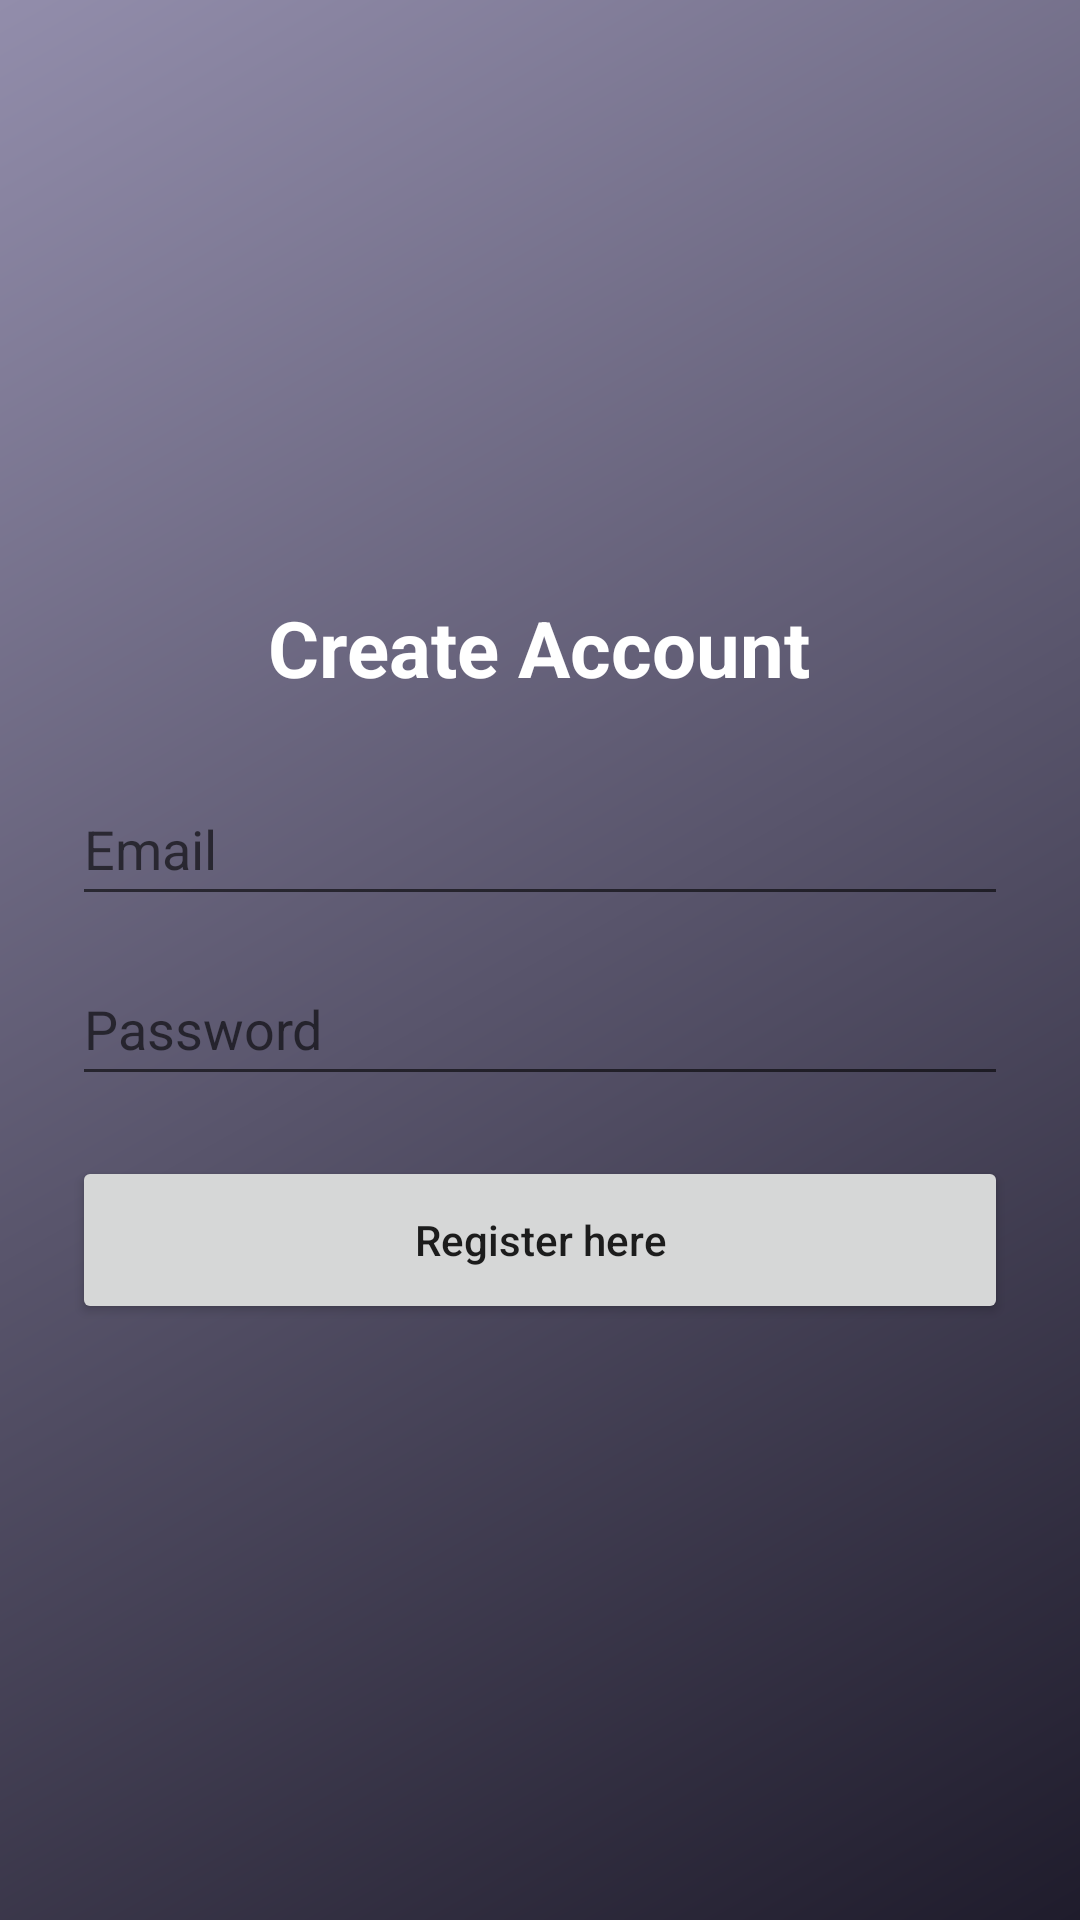

Write the Android layout XML for this screen, with the resource values it uses.
<!-- AndroidManifest.xml: application theme Theme.SmartExpenseAnalyzer -->
<!-- res/layout/activity_register.xml -->
<?xml version="1.0" encoding="utf-8"?>
<LinearLayout xmlns:android="http://schemas.android.com/apk/res/android"
    android:layout_width="match_parent"
    android:layout_height="match_parent"
    android:orientation="vertical"
    android:padding="24dp"
    android:gravity="center"
    android:background="@drawable/bg_gradient">

    <TextView
        android:layout_width="wrap_content"
        android:layout_height="wrap_content"
        android:text="@string/create_account"
        android:textSize="26sp"
        android:textStyle="bold"
        android:textColor="@android:color/white"
        android:layout_marginBottom="24dp"/>

    <EditText
        android:id="@+id/etEmail"
        android:layout_width="match_parent"
        android:layout_height="48dp"
        android:hint="@string/email"
        android:inputType="textEmailAddress"
        android:autofillHints="emailAddress"
        android:layout_marginBottom="12dp"/>

    <EditText
        android:id="@+id/etPassword"
        android:layout_width="match_parent"
        android:layout_height="48dp"
        android:hint="@string/password"
        android:inputType="textPassword"
        android:autofillHints="password"
        android:layout_marginBottom="20dp"/>

    <Button
        android:id="@+id/btnRegister"
        android:layout_width="match_parent"
        android:layout_height="56dp"
        android:text="@string/register"
        android:textAllCaps="false"/>

</LinearLayout>
<!-- resources referenced by this layout -->
<resources>
  <!-- drawable bg_gradient (drawable) -->
  <shape xmlns:android="http://schemas.android.com/apk/res/android">
      <gradient
          android:startColor="#1F1C2C"
          android:endColor="#928DAB"
          android:angle="135"/>
  </shape>
  <string name="create_account">Create Account</string>
  <string name="email">Email</string>
  <string name="password">Password</string>
  <string name="register">Register here</string>
  <style name="Theme.SmartExpenseAnalyzer" parent="Theme.MaterialComponents.DayNight.NoActionBar">
  
          
          <item name="colorPrimary">@color/teal_500</item>
          <item name="colorPrimaryVariant">@color/teal_700</item>
          <item name="colorOnPrimary">@android:color/white</item>
  
          
          <item name="colorSecondary">@color/teal_200</item>
          <item name="colorOnSecondary">@android:color/black</item>
  
          
          <item name="android:statusBarColor">@color/teal_700</item>
  
      </style>
  <color name="teal_500">#00C896</color>
  <color name="teal_700">#009688</color>
  <color name="teal_200">#03DAC5</color>
</resources>
